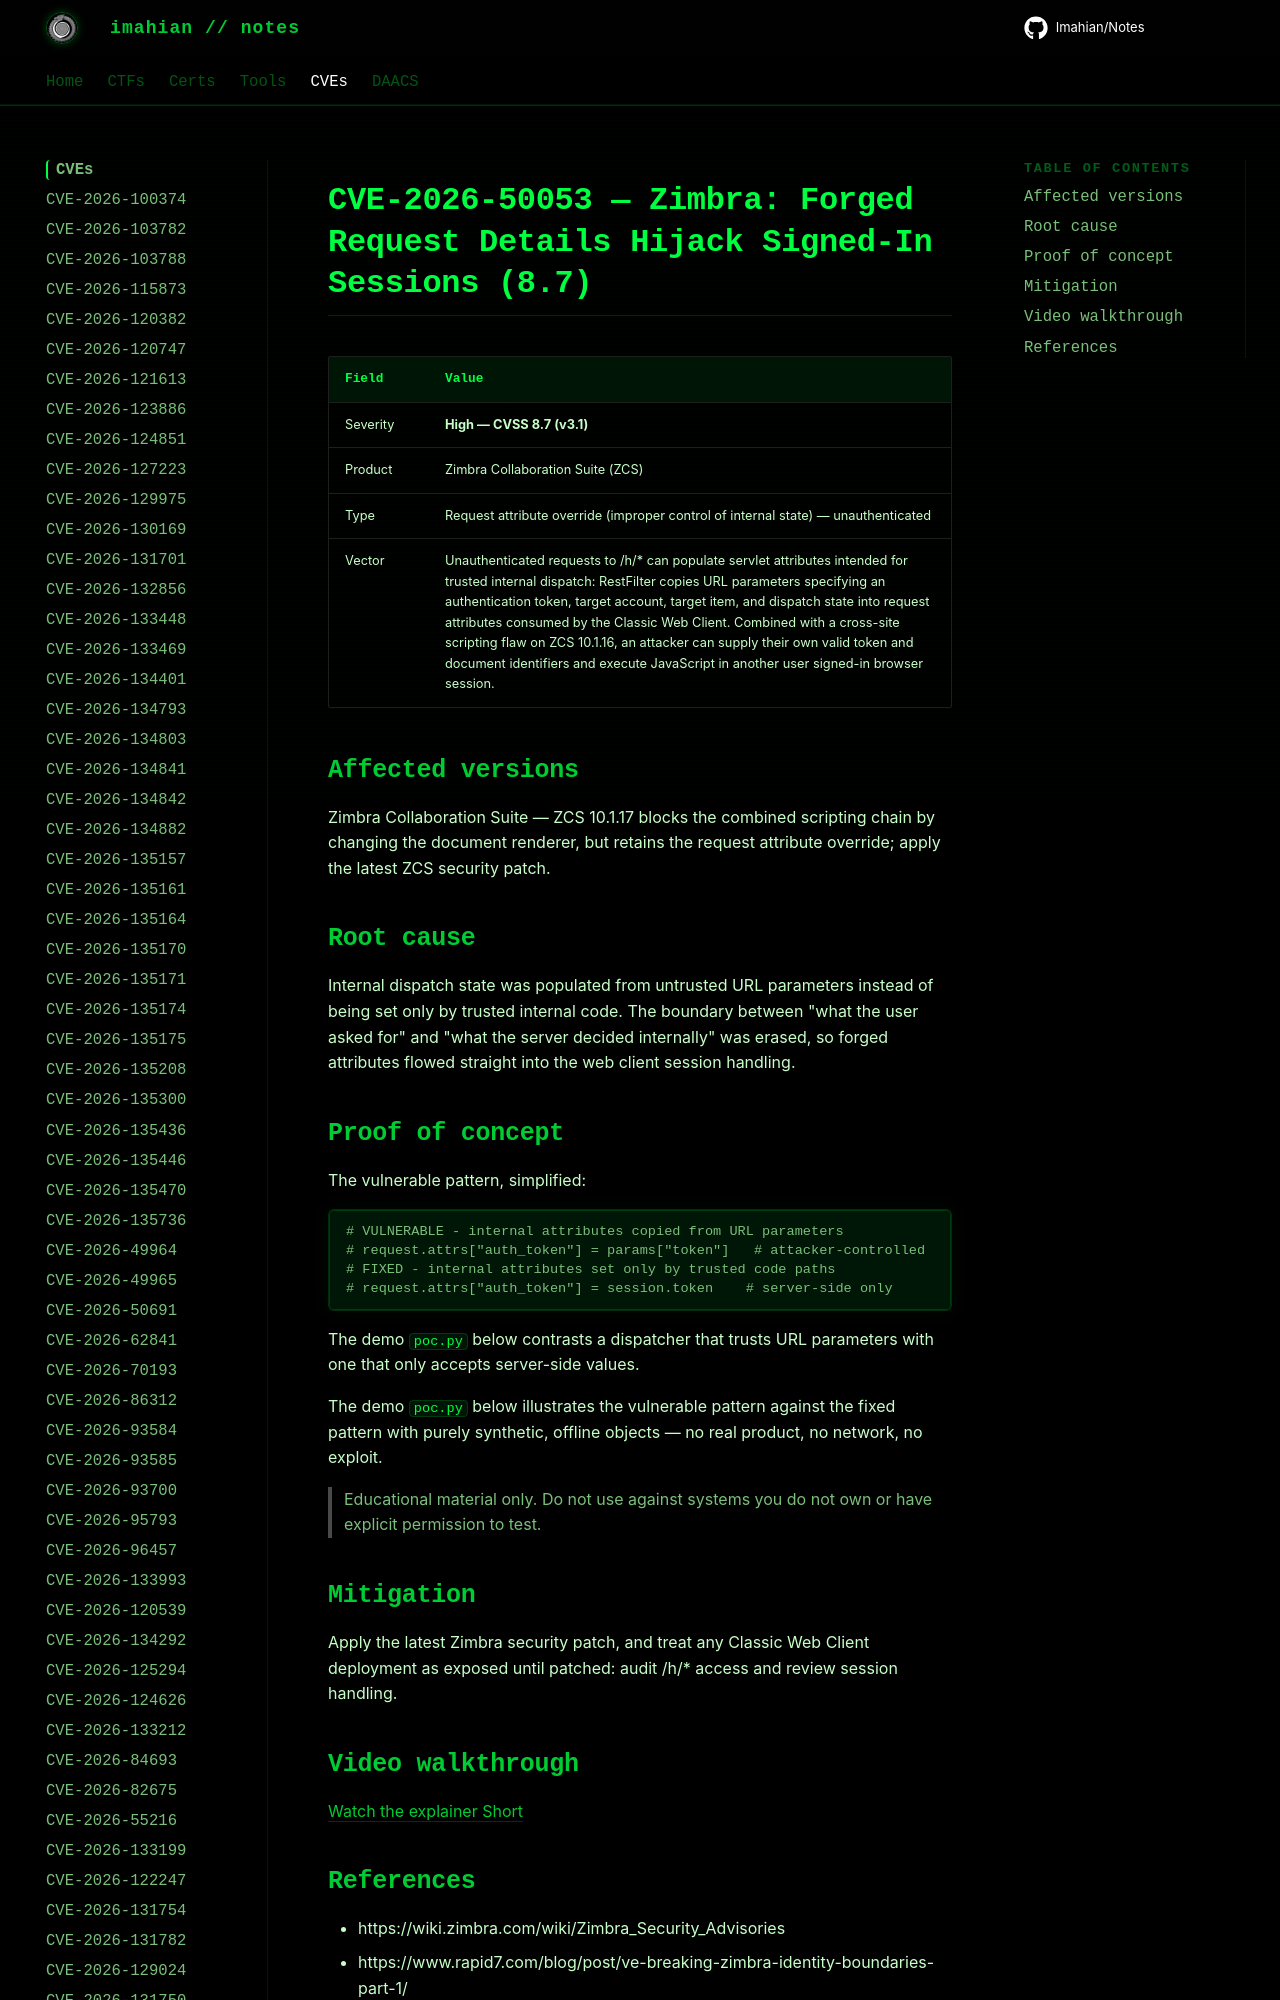

repository: Imahian/Notes · page: CVEs/CVE-2026-50053/index.html · generator: mkdocs

# CVE-2026-50053 — Zimbra: Forged Request Details Hijack Signed-In Sessions (8.7)

| Field | Value |
|---|---|
| Severity | **High — CVSS 8.7 (v3.1)** |
| Product | Zimbra Collaboration Suite (ZCS) |
| Type | R
